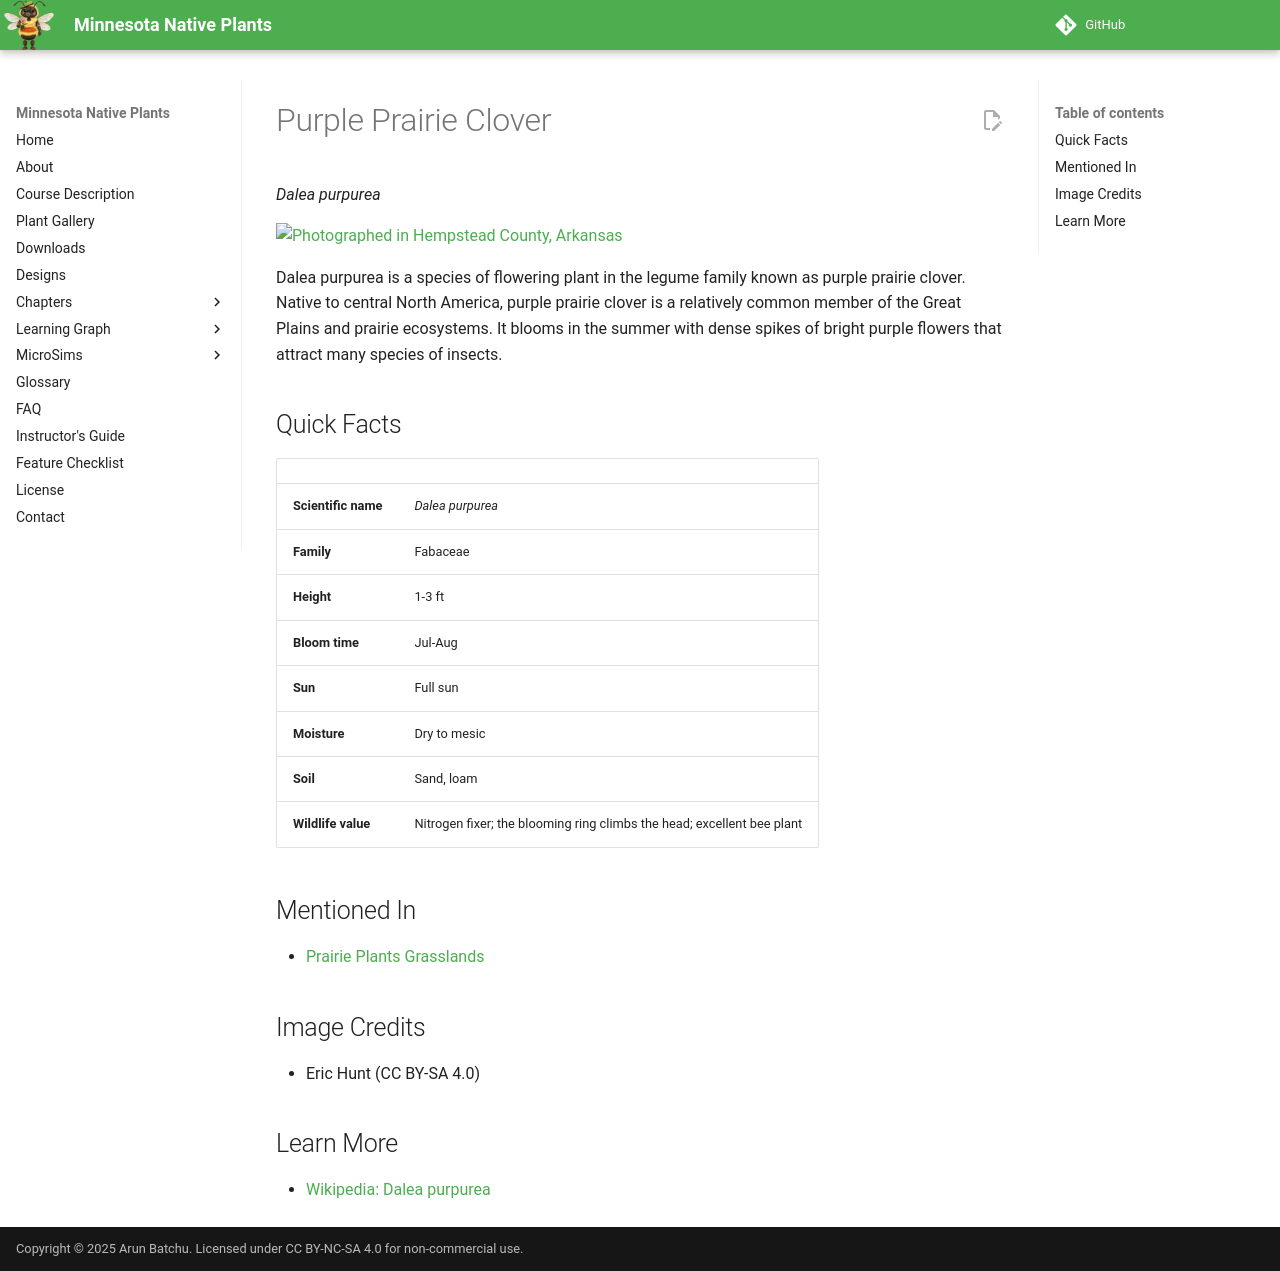

repository: arunbatchu/minnesota-native-plants · page: plants/purple-prairie-clover/index.html · generator: mkdocs

# Purple Prairie Clover

*Dalea purpurea*



![Photographed in Hempstead County, Arkansas](img/purple-prairie-clover-1.jpg)

Dalea purpurea is a species of flowering plant in the legume family known as purple prairie clover. Native to central North America, purple prairie clover is a relatively common member of the Great Plains and prairie ecosystems. It blooms in the summer with dense spikes of bright purple flowers that attract many species of insects.

## Quick Facts

| | |
|---|---|
| **Scientific name** | *Dalea purpurea* |
| **Family** | Fabaceae |
| **Height** | 1-3 ft |
| **Bloom time** | Jul-Aug |
| **Sun** | Full sun |
| **Moisture** | Dry to mesic |
| **Soil** | Sand, loam |
| **Wildlife value** | Nitrogen fixer; the blooming ring climbs the head; excellent bee plant |

## Mentioned In

- [Prairie Plants Grasslands](../chapters/03-prairie-plants-grasslands/index.md)

## Image Credits

- Eric Hunt (CC BY-SA 4.0)

## Learn More

- [Wikipedia: Dalea purpurea](https://en.wikipedia.org/wiki/Dalea_purpurea)
